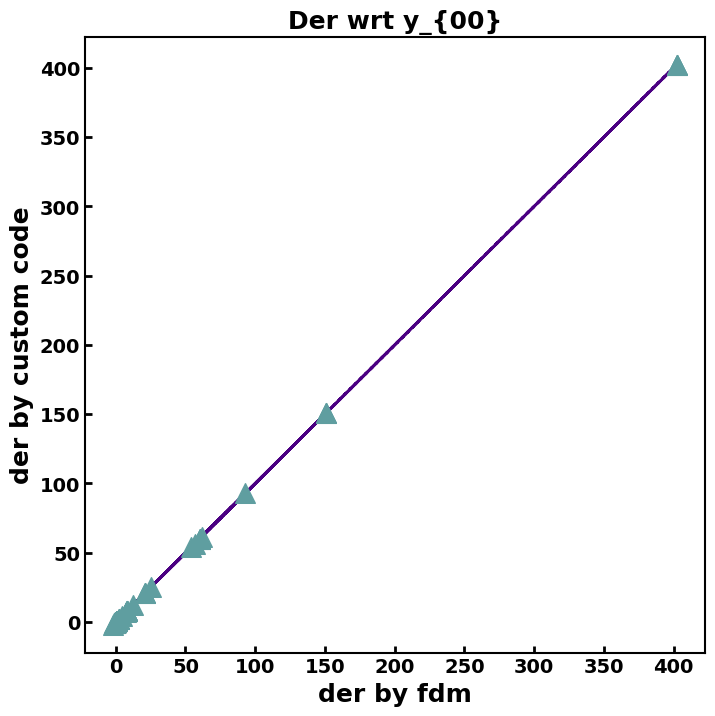

Recreate this plot in Python. (Note: this script raises an exception after producing the figure.)
import matplotlib.pyplot as plt


xs_lst =  [0.797925,   0.797925,   0.797925,   0.797925,   8.001019,   0.000064,   2.347899,  -0.095936,   1.125660,  -0.103177,   0.606390,   8.001019,   0.000064,   2.347899,  -0.095936,   1.125660,   8.001019,   0.000064,   2.347899,   8.001019,   8.001019,   0.000064,   2.347899,   8.001019,  60.171374,   0.000322,  20.937932,  -0.419931,  12.082772,  -0.449383,   0.000095,   0.000091,   0.000042,   0.000041,   7.081927,  -0.156432,   7.911104,  -0.211926,   4.292170,  -0.105646,  60.171374,   0.000322,  20.937932,  -0.419931,   0.000095,   0.000091,   0.000322,   0.000095,   0.000091,   7.911104,  20.937932,   0.000091,  -0.419931,  60.171374,   0.000322,   0.000322,  60.171374,   0.000322,   0.000322, 402.237028,   0.001615, 150.932382,  -1.799269,  92.862134,   0.000476,   0.000455,   0.000209,  56.702307,  61.488343,  -0.916533,  -0.000000,   0.000217,   0.000000,   0.000214,   0.000001,   0.000194,   0.000738,   0.000131,   0.000005,  53.944419,  25.063790, 402.237028,   0.001615, 150.932382,   0.000476,   0.001615,   0.000476, 150.932382,   0.000000,   0.000476, 402.237028, 402.237028]
y1s_lst = [0.797925,   0.797925,   0.797925,   0.797925,   8.001019,   0.000064,   2.347899,  -0.095936,   1.125660,  -0.103177,   0.606390,   8.001019,   0.000064,   2.347899,  -0.095936,   1.125660,   8.001019,   0.000064,   2.347899,   8.001019,   8.001019,   0.000064,   2.347899,   8.001019,  60.171374,   0.000322,  20.937932,  -0.419931,  12.082772,  -0.449383,   0.000095,   0.000091,   0.000042,   0.000041,   7.081927,  -0.156432,   7.911104,  -0.211926,   4.292170,  -0.105646,  60.171374,   0.000322,  20.937932,  -0.419931,   0.000095,   0.000091,   0.000322,   0.000095,   0.000091,   7.911104,  20.937932,   0.000091,  -0.419931,  60.171374,   0.000322,   0.000322,  60.171374,   0.000322,   0.000322, 402.237028,   0.001615, 150.932382,  -1.799269,  92.862134,   0.000476,   0.000455,   0.000209,  56.702307,  61.488343,  -0.916533,  -0.000000,   0.000217,   0.000000,   0.000214,   0.000001,   0.000194,   0.000738,   0.000131,   0.000005,  53.944419,  25.063790, 402.237028,   0.001615, 150.932382,   0.000476,   0.001615,   0.000476, 150.932382,   0.000000,   0.000476, 402.237028, 402.237028]
y2s_lst = [0.797779,   0.797779,   0.797779,   0.797779,   7.999491,   0.000001,   2.347447,  -0.095986,   1.125425,  -0.103226,   0.606239,   7.999491,   0.000001,   2.347447,  -0.095986,   1.125425,   7.999491,   0.000001,   2.347447,   7.999491,   7.999491,   0.000001,   2.347447,   7.999491,  60.159409,   0.000003,  20.933799,  -0.420184,  12.080329,  -0.449632,   0.000001,   0.000001,   0.000001,   0.000000,   7.080556,  -0.156497,   7.909536,  -0.211982,   4.291327,  -0.105668,  60.159409,   0.000003,  20.933799,  -0.420184,   0.000001,   0.000001,   0.000003,   0.000001,   0.000001,   7.909536,  20.933799,   0.000001,  -0.420184,  60.159409,   0.000003,   0.000003,  60.159409,   0.000003,   0.000003, 402.153843,   0.000013, 150.901585,  -1.800557,  92.843014,   0.000006,   0.000004,   0.000003,  56.690991,  61.475858,  -0.916820,  -0.000000,   0.000003,   0.000000,   0.000003,   0.000000,   0.000002,   0.000006,   0.000002,   0.000000,  53.933472,  25.058602, 402.153843,   0.000013, 150.901585,   0.000006,   0.000013,   0.000006, 150.901585,   0.000000,   0.000006, 402.153843, 402.153843]

### 0. 全局设置
# 0.1. 字体设置
plt.rcParams["font.family"] = "Times New Roman"
plt.rcParams['mathtext.fontset'] = 'custom'
plt.rcParams['mathtext.rm'] = 'Times New Roman'
plt.rcParams['mathtext.it'] = 'Times New Roman:italic'
plt.rcParams['mathtext.bf'] = 'Times New Roman:bold'
# 0.2. 刻度线朝内
plt.rcParams['xtick.direction'] = 'in'
plt.rcParams['ytick.direction'] = 'in'

plt.figure(figsize=(8, 8))

plt.title("Der wrt y_{00}",
        fontsize=18, 
        fontweight="bold")
plt.plot(xs_lst, y1s_lst, 
        color="indigo",
        linestyle='--', 
        linewidth=2,
        zorder=0)
plt.scatter(xs_lst, y2s_lst, 
            color="cadetblue", 
            marker="^",
            s=200,
            zorder=2)

# 1. Retouch the xlabel, ylabel
plt.xlabel("der by fdm", fontsize=18, 
                fontweight="bold"
                )
plt.ylabel("der by custom code", fontsize=18, 
        fontweight="bold"
        )

# 2. Retouch the ticks of x-axis/y-axis
plt.xticks(fontsize=14, 
        fontweight="bold"
        )
plt.yticks(fontsize=14, 
        fontweight="bold"
        )


# 4. 刻度线的粗细
plt.tick_params(
        width=2,        # 刻度线的粗细
        length=5,       # 刻度线的长短
        #labelsize=28   # 刻度线的字体大小
        )

# 5. 设置坐标轴的粗细
ax = plt.gca()
ax.spines['bottom'].set_linewidth(1.5)###设置底部坐标轴的粗细
ax.spines['left'].set_linewidth(1.5)####设置左边坐标轴的粗细
ax.spines['right'].set_linewidth(1.5)###设置右边坐标轴的粗细
ax.spines['top'].set_linewidth(1.5)###设置右边坐标轴的粗细

plt.savefig(
    "/data/home/liuhanyu/hyliu/code/matersdk/source/descriptor/mtpr/tests/1.jpg",
    dpi=300, bbox_inches="tight")
